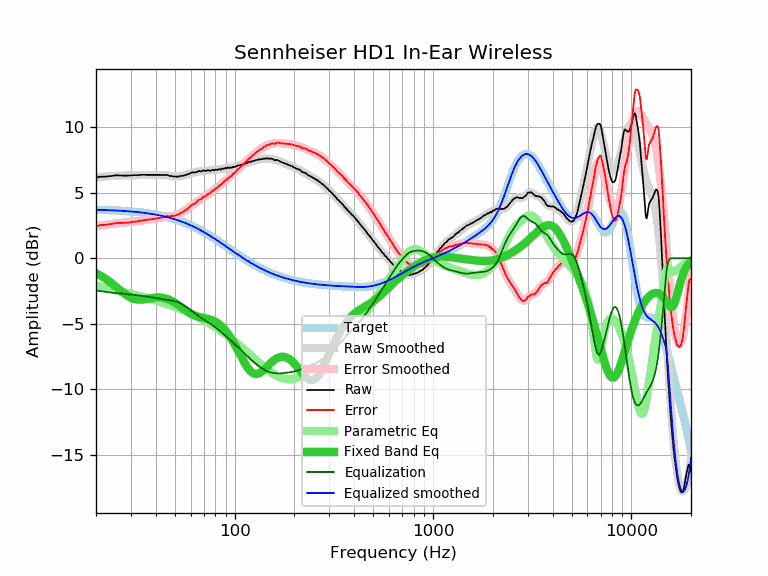

The file beside this chart, header and first rows:
frequency, raw, error, smoothed, error_smoothed, equalization, parametric_eq, equalized_raw, equalized_smoothed, target
20, 6.15, 2.45, 6.16, 2.46, -2.46, -1.14, 3.69, 3.70, 3.70
21, 6.22, 2.53, 6.19, 2.51, -2.51, -1.31, 3.71, 3.69, 3.69
22, 6.22, 2.54, 6.23, 2.55, -2.55, -1.49, 3.67, 3.68, 3.68
23, 6.25, 2.58, 6.25, 2.58, -2.58, -1.69, 3.66, 3.67, 3.67
24, 6.28, 2.62, 6.28, 2.62, -2.62, -1.90, 3.66, 3.66, 3.66
25, 6.32, 2.67, 6.29, 2.65, -2.65, -2.12, 3.67, 3.65, 3.65
26, 6.32, 2.69, 6.30, 2.67, -2.67, -2.34, 3.65, 3.63, 3.63
27, 6.31, 2.69, 6.31, 2.69, -2.69, -2.54, 3.61, 3.62, 3.62
28, 6.31, 2.71, 6.32, 2.72, -2.72, -2.73, 3.59, 3.60, 3.60
29, 6.31, 2.72, 6.32, 2.74, -2.74, -2.89, 3.57, 3.59, 3.59
30, 6.32, 2.75, 6.33, 2.76, -2.76, -3.01, 3.56, 3.57, 3.57
31, 6.34, 2.79, 6.33, 2.78, -2.78, -3.10, 3.55, 3.55, 3.55
32, 6.33, 2.80, 6.34, 2.81, -2.81, -3.15, 3.52, 3.53, 3.53
33, 6.35, 2.84, 6.35, 2.84, -2.84, -3.17, 3.51, 3.51, 3.51
34, 6.37, 2.88, 6.35, 2.86, -2.86, -3.16, 3.50, 3.49, 3.49
35, 6.37, 2.90, 6.36, 2.89, -2.89, -3.14, 3.47, 3.46, 3.46
36, 6.36, 2.92, 6.36, 2.92, -2.92, -3.11, 3.44, 3.44, 3.44
37, 6.36, 2.94, 6.36, 2.95, -2.95, -3.07, 3.41, 3.41, 3.41
38, 6.36, 2.97, 6.36, 2.98, -2.98, -3.04, 3.38, 3.39, 3.39
39, 6.36, 3.00, 6.36, 3.00, -3.00, -3.01, 3.35, 3.36, 3.36
40, 6.36, 3.03, 6.36, 3.03, -3.03, -3.00, 3.32, 3.33, 3.33
41, 6.36, 3.06, 6.36, 3.06, -3.06, -2.99, 3.29, 3.30, 3.30
42, 6.36, 3.09, 6.36, 3.09, -3.09, -2.99, 3.27, 3.27, 3.27
43, 6.35, 3.11, 6.35, 3.12, -3.12, -3.01, 3.23, 3.23, 3.23
44, 6.35, 3.15, 6.34, 3.14, -3.14, -3.04, 3.21, 3.20, 3.20
45, 6.35, 3.18, 6.33, 3.16, -3.16, -3.07, 3.19, 3.16, 3.16
46, 6.35, 3.22, 6.31, 3.18, -3.18, -3.12, 3.17, 3.13, 3.13
47, 6.28, 3.19, 6.29, 3.20, -3.20, -3.18, 3.08, 3.09, 3.09
48, 6.28, 3.23, 6.27, 3.22, -3.22, -3.24, 3.06, 3.05, 3.05
49, 6.24, 3.22, 6.26, 3.24, -3.24, -3.32, 2.99, 3.01, 3.01
50, 6.24, 3.27, 6.25, 3.27, -3.27, -3.40, 2.96, 2.97, 2.97
51, 6.23, 3.30, 6.24, 3.31, -3.31, -3.48, 2.91, 2.93, 2.93
52, 6.23, 3.34, 6.25, 3.36, -3.36, -3.57, 2.87, 2.89, 2.89
53, 6.27, 3.42, 6.26, 3.41, -3.41, -3.66, 2.85, 2.84, 2.84
54, 6.28, 3.48, 6.28, 3.48, -3.48, -3.75, 2.80, 2.80, 2.80
55, 6.30, 3.54, 6.31, 3.55, -3.55, -3.83, 2.74, 2.75, 2.75
56, 6.34, 3.63, 6.34, 3.63, -3.63, -3.92, 2.71, 2.71, 2.71
57, 6.38, 3.72, 6.37, 3.71, -3.71, -4.00, 2.66, 2.66, 2.66
58, 6.41, 3.80, 6.41, 3.80, -3.80, -4.08, 2.61, 2.61, 2.61
59, 6.44, 3.87, 6.45, 3.88, -3.88, -4.15, 2.56, 2.56, 2.56
60, 6.50, 3.98, 6.48, 3.97, -3.97, -4.22, 2.53, 2.51, 2.51
61, 6.55, 4.08, 6.51, 4.05, -4.05, -4.27, 2.50, 2.46, 2.46
62, 6.55, 4.13, 6.54, 4.12, -4.12, -4.33, 2.42, 2.41, 2.41
63, 6.54, 4.17, 6.56, 4.20, -4.20, -4.37, 2.34, 2.36, 2.36
64, 6.56, 4.25, 6.59, 4.27, -4.27, -4.41, 2.28, 2.31, 2.31
65, 6.61, 4.35, 6.61, 4.35, -4.35, -4.45, 2.26, 2.26, 2.26
66, 6.66, 4.45, 6.62, 4.42, -4.42, -4.48, 2.24, 2.21, 2.21
67, 6.64, 4.48, 6.64, 4.49, -4.49, -4.50, 2.15, 2.15, 2.15
68, 6.62, 4.52, 6.65, 4.55, -4.55, -4.52, 2.07, 2.10, 2.10
69, 6.69, 4.64, 6.66, 4.62, -4.62, -4.54, 2.07, 2.05, 2.05
70, 6.70, 4.70, 6.67, 4.68, -4.68, -4.56, 2.02, 1.99, 1.99
71, 6.66, 4.72, 6.68, 4.74, -4.74, -4.58, 1.92, 1.94, 1.94
72, 6.67, 4.78, 6.68, 4.80, -4.80, -4.60, 1.87, 1.88, 1.88
73, 6.72, 4.89, 6.69, 4.86, -4.86, -4.62, 1.86, 1.83, 1.83
74, 6.70, 4.92, 6.70, 4.92, -4.92, -4.64, 1.78, 1.78, 1.78
75, 6.68, 4.96, 6.70, 4.98, -4.98, -4.67, 1.70, 1.72, 1.72
76, 6.70, 5.03, 6.71, 5.04, -5.04, -4.69, 1.66, 1.67, 1.67
77, 6.74, 5.12, 6.71, 5.10, -5.10, -4.73, 1.64, 1.61, 1.61
78, 6.73, 5.17, 6.72, 5.16, -5.16, -4.76, 1.57, 1.56, 1.56
79, 6.70, 5.19, 6.73, 5.22, -5.22, -4.80, 1.47, 1.50, 1.50
... 553 more rows
